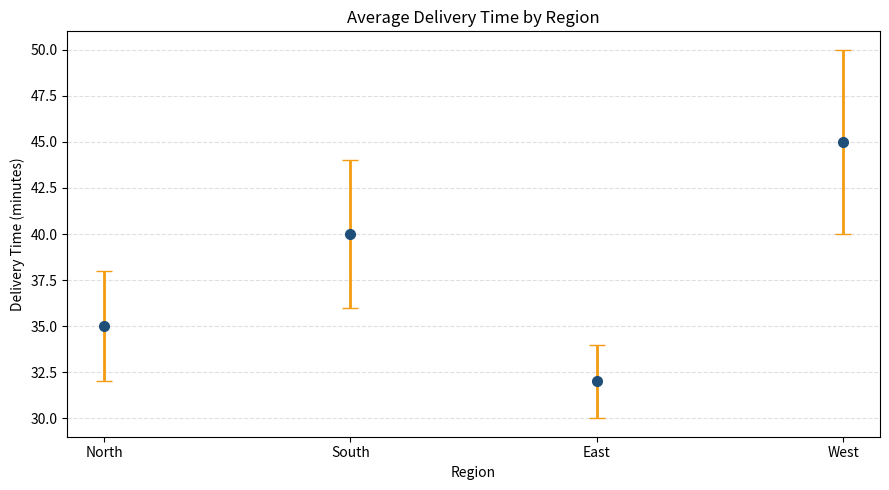

This figure's Python source:
"""
 Error Bars

What Are Error Bars?

Error bars represent uncertainty, variability, or a range around a measured or estimated value.

They are commonly used in:

Scientific experiments.
Survey results.
Product testing.
Performance comparisons.
Business analysis where uncertainty has been measured.

Matplotlib provides:

plt.errorbar()

"""

import matplotlib.pyplot as plt

regions = ["North", "South", "East", "West"]

delivery_time = [35, 40, 32, 45]
errors = [3, 4, 2, 5]

plt.figure(figsize=(9, 5))

plt.errorbar(
    regions,
    delivery_time,
    yerr=errors,
    fmt="o",
    color="#1F4E79",
    ecolor="#F39C12",
    capsize=6,
    markersize=7,
    linewidth=2
)

plt.title("Average Delivery Time by Region")
plt.xlabel("Region")
plt.ylabel("Delivery Time (minutes)")

plt.grid(axis="y", linestyle="--", alpha=0.4)

plt.tight_layout()
plt.show()
